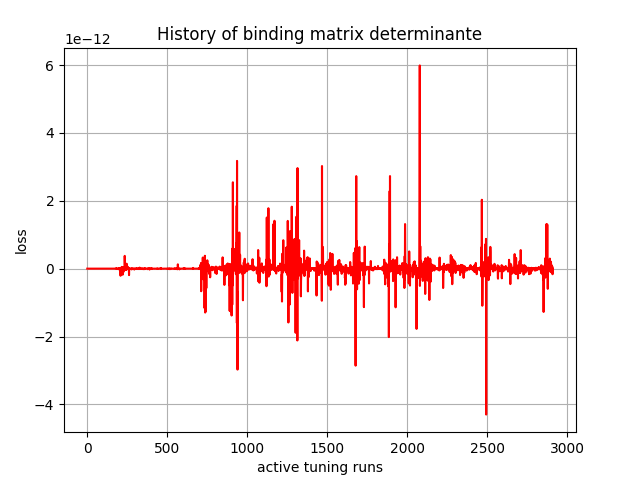

The file beside this chart, header and first rows:
, 0
0, 0.0
1, 0.0
2, -0.0
3, -0.0
4, -0.0
5, -0.0
6, -0.0
7, 0.0
8, -0.0
9, -0.0
10, -0.0
11, -0.0
12, 0.0
13, -0.0
14, -0.0
15, -0.0
16, -0.0
17, -0.0
18, -3e-45
19, 1e-45
20, -0.0
21, -0.0
22, 0.0
23, -7e-45
24, -3e-45
25, 8e-45
26, 8e-45
27, 8e-44
28, -1.5e-44
29, 3.87e-43
30, -3.83e-43
31, -3.52e-43
32, -5.597e-42
33, -1.219e-42
34, 2.0291e-41
35, 2.776e-42
36, -2.3166e-41
37, -8.247e-42
38, 6.7966e-41
39, -2.227e-42
40, 1.561796e-39
41, -1.57876e-40
42, 1.464099e-39
43, -3.28655e-40
44, -4.146951e-39
45, -1.02567e-39
46, -8.918117e-37
47, -4.056662e-37
48, -1.8363809e-35
49, -1.1543743e-35
50, 5.5881586e-37
51, -9.8078e-35
52, 8.630871e-34
53, 3.1098275e-34
54, -1.9690909e-31
55, -2.191931e-33
56, -1.6559478e-32
57, -8.872203e-32
58, -1.6009752e-31
59, -8.635623e-31
... 2,850 more rows
